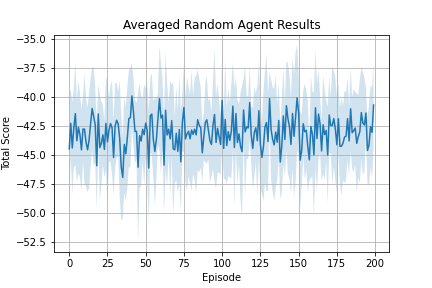

The table this chart was drawn from, first rows:
0, -44.4584846496582, 4.728489398956299
1, -42.26, 2.895
2, -44.38, 3.978
3, -42.67, 3.432
4, -41.42, 4.404
5, -43.76, 3.504
6, -42.6, 4.009
7, -43.23, 3.659
8, -44.55, 3.51
9, -42.75, 2.843
10, -42.76, 4.678
11, -43.89, 3.836
12, -44.54, 3.631
13, -43.68, 4.147
14, -42.26, 3.803
15, -40.98, 3.562
16, -41.69, 4.24
17, -42.39, 3.236
18, -45.9, 3.746
19, -41.46, 2.541
20, -44.34, 4.593
21, -43.99, 3.614
22, -43.25, 2.572
23, -44.51, 2.406
24, -42.27, 4.02
25, -43.85, 5.174
26, -42.83, 2.729
27, -42.28, 3.269
28, -42.62, 4.036
29, -45.2, 3.212
30, -42.5, 3.677
31, -41.99, 3.258
32, -42.3, 2.798
33, -43.58, 4.974
34, -46, 4.605
35, -46.91, 3.532
36, -44.07, 4.155
37, -44.88, 4.025
38, -43.49, 4.357
39, -41.85, 4.145
40, -41.77, 4.321
41, -39.91, 2.77
42, -41.3, 2.882
43, -42.95, 2.767
44, -42.94, 2.424
45, -46.04, 6.434
46, -43.32, 4.51
47, -43.79, 3.907
48, -42.77, 2.672
49, -43.23, 4.374
50, -42.24, 2.989
51, -42.87, 4.189
52, -46.11, 4.914
53, -41.61, 3.193
54, -41.47, 3.529
55, -43.66, 3.323
56, -44.68, 4.628
57, -43.62, 3.485
58, -41.91, 2.237
59, -40.13, 4.506
60, -41.81, 4.841
... 139 more rows
